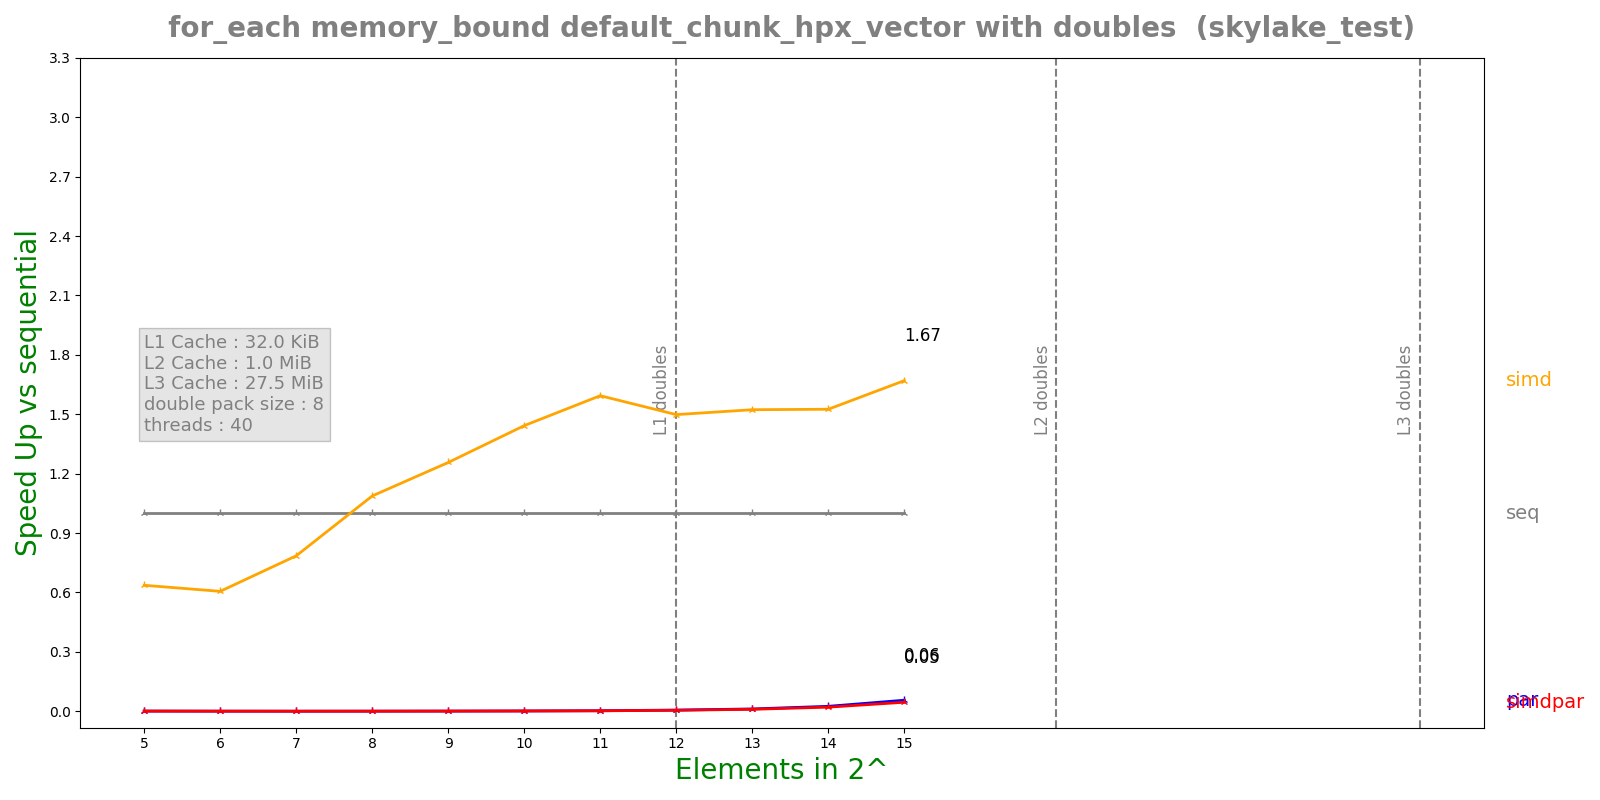

The file beside this chart, header and first rows:
n, lane, threads, seq, simd, par, simdpar
5, 8, 40, 5.423e-08, 8.525e-08, 7.27196e-05, 7.55784e-05
6, 8, 40, 5.812e-08, 9.598e-08, 0.0001675, 0.0001722
7, 8, 40, 8.303e-08, 1.0579e-07, 0.00042, 0.0004386
8, 8, 40, 1.5379e-07, 1.4145e-07, 0.0004218, 0.0004573
9, 8, 40, 2.8772e-07, 2.2902e-07, 0.0004156, 0.00044
10, 8, 40, 5.4348e-07, 3.7678e-07, 0.0004096, 0.0004178
11, 8, 40, 1.04746e-06, 6.5728e-07, 0.0004085, 0.00048
12, 8, 40, 2.35128e-06, 1.5695e-06, 0.0004093, 0.0004808
13, 8, 40, 4.75808e-06, 3.1245e-06, 0.0004115, 0.0004824
14, 8, 40, 1.01898e-05, 6.68134e-06, 0.0004118, 0.0004962
15, 8, 40, 2.31912e-05, 1.38889e-05, 0.0004172, 0.0005113
